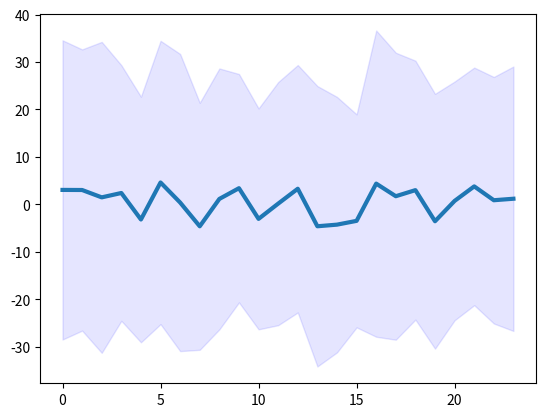

Reproduce this figure in Python.
# -*- coding: utf-8 -*-
"""
Multivariate normal with conditioning and marginalization

A multivariate gaussian can be represented with mu and cov matrix

Marginalizing means ignoring some of the variables of the mvn.

Conditioning means finding another mvm for the remaining variables once
some of them were fixed.

These functionalities wishlisted, but currently not implemented by scipy.
The first one is trivial, while the second uses the Schur complement.

This module adds other helper functions

Created on Wed Nov 17 14:35:54 2021

@author: CAMARGOJ
"""
import numpy as np


def _mask_cast(mask_keep, sz):
    if len(mask_keep) < sz:
        # Assume inds
        inds = mask_keep
        mask_keep = np.zeros(sz)
        mask_keep[inds] = True

    return np.array(mask_keep).astype(bool)


# %% marginalizing gaussian
def marginal(mean, cov, mask_keep):
    """ Given mean and a covariance matrix representing the joint multivariate
    gaussian for all variables, finds the mean and cov for the variables
    we want to keep"""
    mask_keep = _mask_cast(mask_keep, len(mean))
    return mean[mask_keep], cov[:, mask_keep][mask_keep]


# %% conditioning gaussian
def conditional(mean, cov, mask_keep, vals_cond):
    """ Finds mean and cov for the variables we want to keep conditioned to
    the other variables assuming provided values.
    """
    mask_keep = _mask_cast(mask_keep, len(mean))

    # block matrix notation
    mu1 = mean[~mask_keep]
    mu2 = mean[mask_keep]

    msg = 'Conditional must receive values of all the previous variables'
    assert(len(vals_cond) == len(mu1)), msg

    sigma11 = cov[:, ~mask_keep][~mask_keep]
    sigma12 = cov[:, mask_keep][~mask_keep]
    sigma21 = cov[:, ~mask_keep][mask_keep]
    sigma22 = cov[:, mask_keep][mask_keep]

    # no optimizations for the moment, use inv, check that code is correct
    # Schur complement
    res_a = vals_cond - mu1
    sigma11_inv = np.linalg.inv(sigma11)
    mu_cond = mu2 + sigma21 @ sigma11_inv @ res_a

    sigma_cond = sigma22 - sigma21 @ sigma11_inv @ sigma12
    return mu_cond, sigma_cond


def gen_random(nd=2, mu_sc=10.0, T_sc=10.0):
    """Generates a random mvn for testing"""
    mu = mu_sc*(np.random.uniform(size=nd) - 0.5)
    T = T_sc*(np.random.uniform(size=(nd, nd)) - 0.5)
    cov = T.T @ T
    return mu, cov


def sample(mu, cov, N):
    return np.random.multivariate_normal(mu, cov, N).T


# %%
def ts_plot(mu, cov, vals=None, mask=None, sc=1.0):
    """ Plots the multivariate gaussian as a plot on time plus confidence
    region.

    It is possible to provide known values, for instance from the
    first time-steps. This will be used for conditioning the mvn.

    If mask not provived we will assume the provided values are values for the
    first dimensions
    """
    import matplotlib.pyplot as plt
    mu = mu.copy()
    cov_diag = np.diag(cov).copy()

    if vals is not None:
        if mask is None:
            mask = np.zeros_like(mu).astype(bool)
            mask[:len(vals)] = True

        # conditioning
        mu_cond, cov_cond = conditional(mu, cov, ~mask, vals)

        # For the provided values there is no uncertainty anymore
        mu[mask] = vals
        mu[~mask] = mu_cond
        # For the ts plotting we only need the diag, it could be optimized
        cov_diag[mask] = 0.0
        # print('prev:', cov_diag[~mask])
        cov_diag[~mask] = np.diag(cov_cond)
        # print('post:', cov_diag[~mask])

    # for gaussian univariate
    ci = 1.96*np.sqrt(np.abs(sc**2 * cov_diag))
    mu = sc*mu

    # Now plot with conf bands
    plt.plot(mu, lw=3)
    mu_index = np.arange(len(mu))
    plt.fill_between(mu_index, (mu-ci), (mu+ci), color='b', alpha=.1)


if __name__ == "__main__":
    import matplotlib.pyplot as plt

    N = 1000000
    M = N//10
    nd = 24

    mu, cov = gen_random(nd)
    X = sample(mu, cov, N)
    eps = 3e2

    # %%
    plt.clf()
    ts_plot(mu, cov)

    # %% Test conditioning with All except k
    for k in range(nd):
        Xk = X[k][0]
        mask_keep = np.ones(nd).astype(bool)
        mask_keep[k] = False
        mu_k, cov_k = conditional(mu, cov, mask_keep, [Xk])

        # Validate with rejection sampling
        mask = np.abs(X[k] - Xk) < 1e-1
        X_sel = X[mask_keep][:, mask]

        cov_emp_k = np.cov(X_sel)
        mu_emp_k = np.mean(X_sel, axis=1)

        res_mu = np.abs(mu_k - mu_emp_k)
        res_cov = np.abs(cov_k - cov_emp_k)
        print("Max res, cov", np.max(res_cov))

        assert np.all(np.isclose(mu_k, mu_emp_k, atol=eps))
        assert np.all(np.isclose(cov_k, cov_emp_k, atol=eps))
